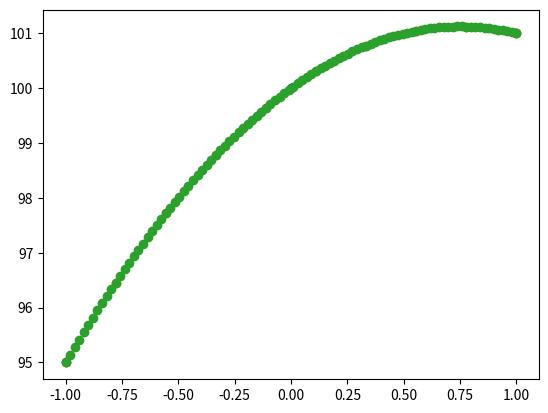

The script that saved this image:
import numpy as np
import matplotlib.pyplot as plt


import numpy as np
import math as math
np.random.seed(100) # Set the seed for the random number generator
rho, sigma_x, sigma_y = -.4, 3, 2 # Variance-Covariance Parameters
vcv = np.array([[sigma_x**2, rho*sigma_x*sigma_y],
                [rho*sigma_x*sigma_y,sigma_y**2]]) # VCV Matrix
mu = np.array([-1,2]) # Population averages
sample = np.random.multivariate_normal(mu,vcv,200) # Multivariate normal draws
x = sample[:,0]
y = sample[:,1]

#############################################################################


import numpy as np
import matplotlib.pyplot as plt

def f(x):
    y = 100-2*x**2+3*x
    return(y)

def maximizer(a,b,N,f,showplot=False):
    x = np.linspace(a,b,N) # Create the grid of values
    y = f(x) # Evaluate f on the grid
    #
    if showplot == True: # This is a plot that appears when showplot==True and not otherwise
        plt.scatter(x,y)
        plt.show()
    #
    maximum = max(y) # Determines the maximum value of f on the grid
    max_index = np.where(maximum==y) # Finds the indices of y that equal the maximum
    maximizer = x[max_index] # Determines the value of x that maximizes y on the grid
    return({'maximum':maximum,'maximizer':maximizer}) # Returns a dictionary with the maximizer and maximum

a = -1
b = 1

print(maximizer(a,b,3,f,showplot=True))
print(maximizer(a,b,10,f,showplot=True))
print(maximizer(a,b,100,f,showplot=True))
print(maximizer(a,b,1000,f))
print(maximizer(a,b,5000,f))

f(.75) # Actual maximum value